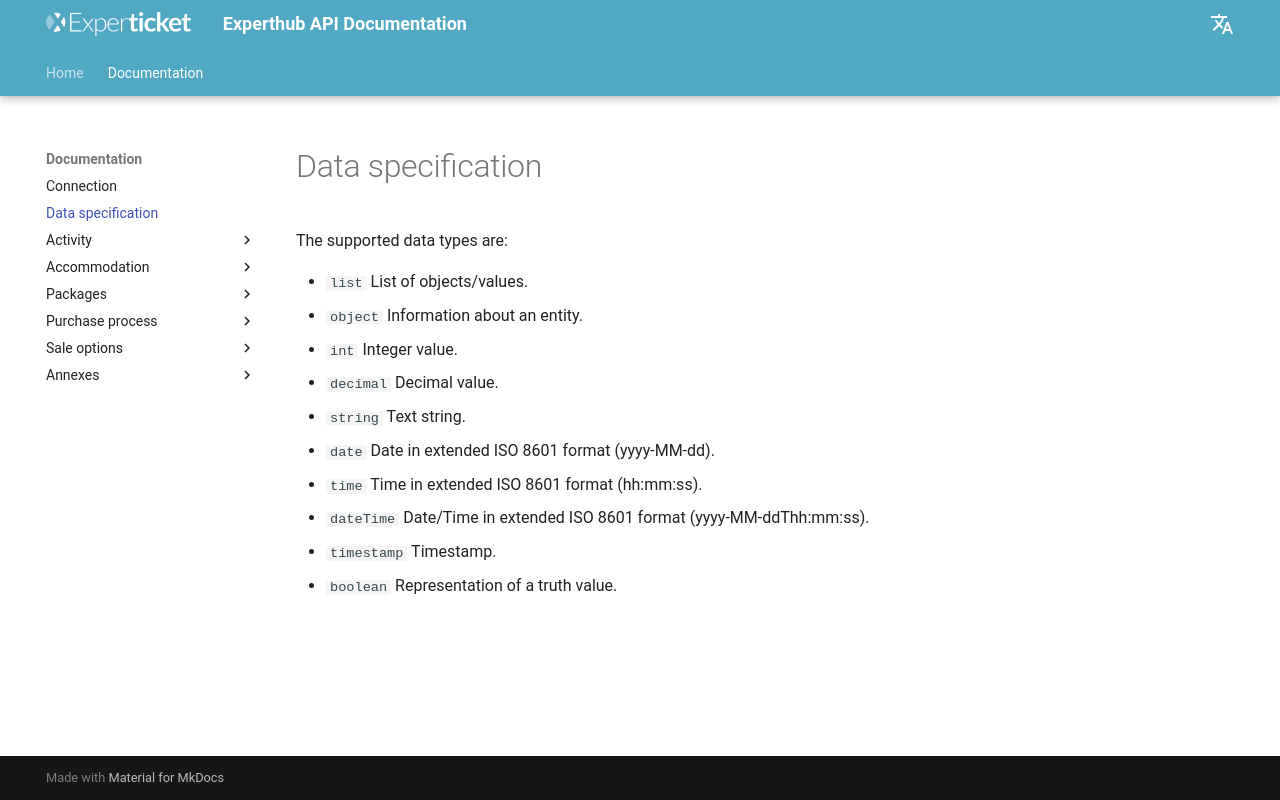

repository: Experticket/experthubApiDocs · page: en/docs/struct/index.html · generator: mkdocs

The supported data types are:

- ``list`` List of objects/values.
- ``object`` Information about an entity.
- ``int`` Integer value.
- ``decimal`` Decimal value.
- ``string`` Text string.
- ``date`` Date in extended ISO 8601 format (yyyy-MM-dd).
- ``time`` Time in extended ISO 8601 format (hh\:mm\:ss).
- ``dateTime`` Date/Time in extended ISO 8601 format (yyyy-MM-ddThh\:mm\:ss).
- ``timestamp`` Timestamp.
- ``boolean`` Representation of a truth value.
